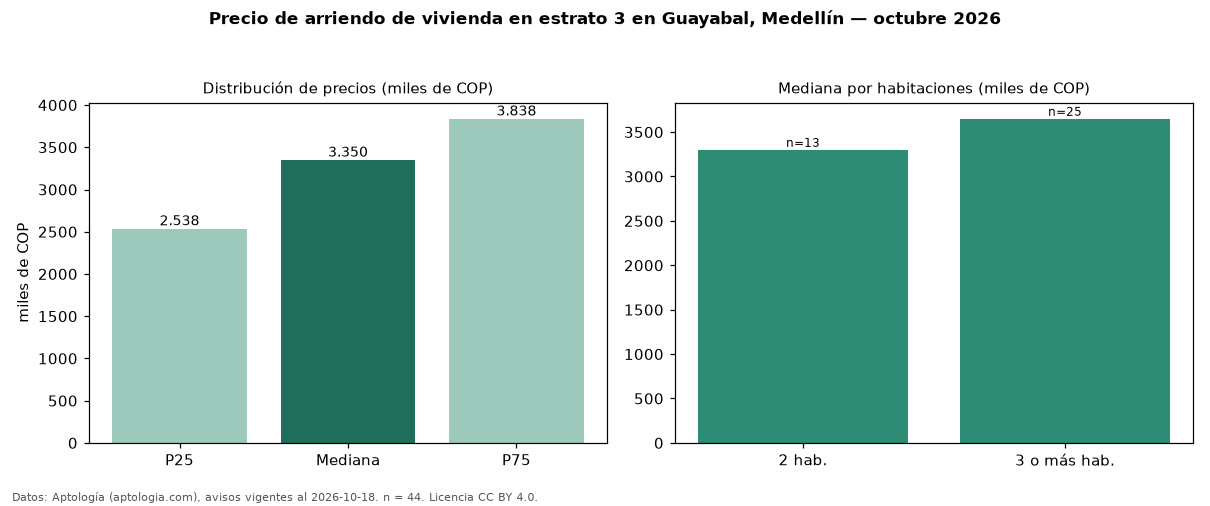

Values plotted in this chart, from the file beside it:
seccion, metrica, valor, moneda, n
precio, p25, 2537500, COP, 44
precio, mediana, 3350000, COP, 44
precio, p75, 3837500, COP, 44
precio, minimo, 1700000, COP, 44
precio, maximo, 11111111, COP, 44
m2, mediana_precio_m2, 49254, COP, 43
m2, area_mediana_m2, 68.0, m2, 43
banos, mediana_banos, 2.0, , 
parqueadero, pct_con_parqueadero, 65.9, %, 44
estrato, estrato_mas_frecuente, 3, , 44
habitaciones, 2, 3300000, COP, 13
habitaciones, 3+, 3650000, COP, 25
fuente, fecha_datos, 2026-10-18, , 
fuente, atribucion, https://www.aptologia.com/arriendo/medel…, , 
fuente, licencia, CC BY 4.0, , 
